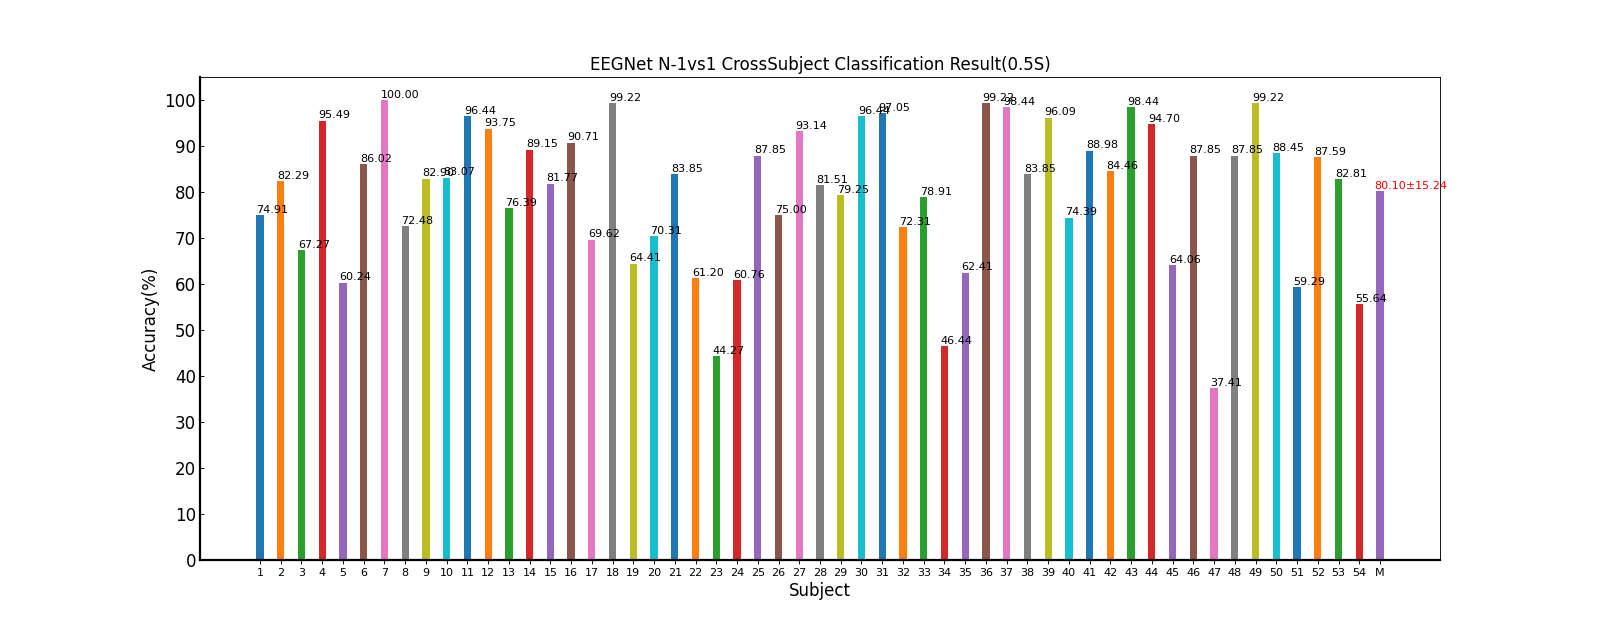

The data file committed next to this chart (first rows):
Fold1, Mean±Std
74.91, 74.91±nan
82.29, 82.29±nan
67.27, 67.27±nan
95.49, 95.49±nan
60.24, 60.24±nan
86.02, 86.02±nan
100, 100.00±nan
72.48, 72.48±nan
82.90, 82.90±nan
83.07, 83.07±nan
96.44, 96.44±nan
93.75, 93.75±nan
76.39, 76.39±nan
89.15, 89.15±nan
81.77, 81.77±nan
90.71, 90.71±nan
69.62, 69.62±nan
99.22, 99.22±nan
64.41, 64.41±nan
70.31, 70.31±nan
83.85, 83.85±nan
61.20, 61.20±nan
44.27, 44.27±nan
60.76, 60.76±nan
87.85, 87.85±nan
75.00, 75.00±nan
93.14, 93.14±nan
81.51, 81.51±nan
79.25, 79.25±nan
96.44, 96.44±nan
97.05, 97.05±nan
72.31, 72.31±nan
78.91, 78.91±nan
46.44, 46.44±nan
62.41, 62.41±nan
99.22, 99.22±nan
98.44, 98.44±nan
83.85, 83.85±nan
96.09, 96.09±nan
74.39, 74.39±nan
88.98, 88.98±nan
84.46, 84.46±nan
98.44, 98.44±nan
94.70, 94.70±nan
64.06, 64.06±nan
87.85, 87.85±nan
37.41, 37.41±nan
87.85, 87.85±nan
99.22, 99.22±nan
88.45, 88.45±nan
59.29, 59.29±nan
87.59, 87.59±nan
82.81, 82.81±nan
55.64, 55.64±nan
80.10, 80.10±15.24
